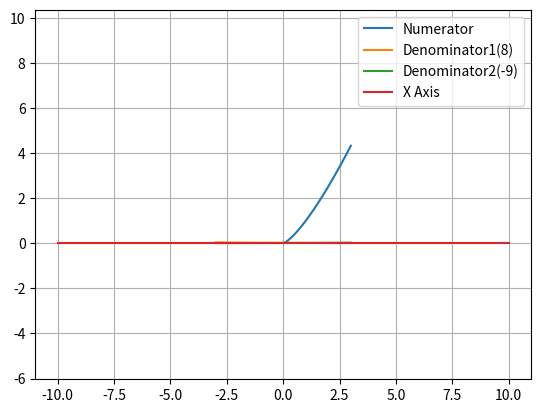

Write Python code to recreate this figure.
import numpy as np
import matplotlib.pyplot as plt

def first_curve():
	x=np.linspace(-2,3,100)
	y=x**(4/3)
	plt.plot(x,y,label='Numerator', linestyle='-')

def second_curve1():
	x=np.linspace(-3,3,100)
	y=(8+x)**(-2) 
	plt.plot(x,y,label='Denominator1(8)', linestyle='-')
   
def second_curve2():
	x=np.linspace(-3,3,100)
	y=(-9+x)**(-2)
	plt.plot(x,y,label='Denominator2(-9)', linestyle='-')
	
def x():
	x=np.linspace(-10,10,100)
	y = np.zeros(100)
	plt.plot(x,y,label='X Axis', linestyle='-')
	
first_curve() 
second_curve1()
second_curve2()
x()

plt.legend(loc='best')
plt.axis("equal")
plt.grid()
plt.show()
